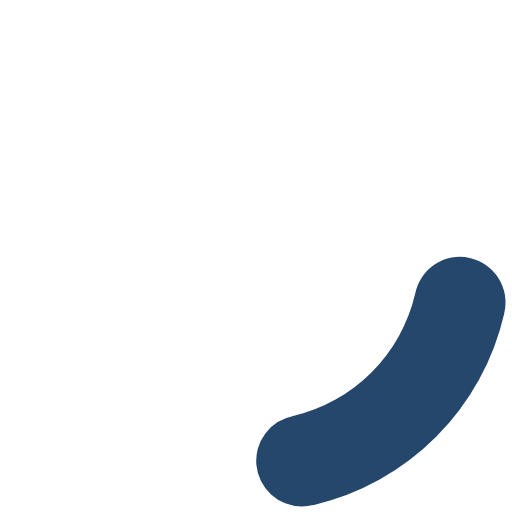
t = 0.00 s
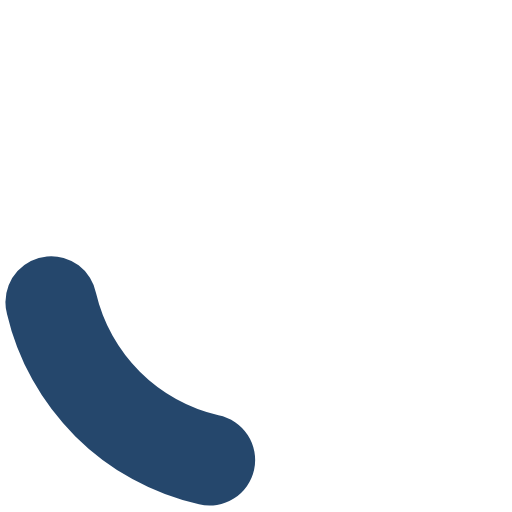
t = 0.20 s
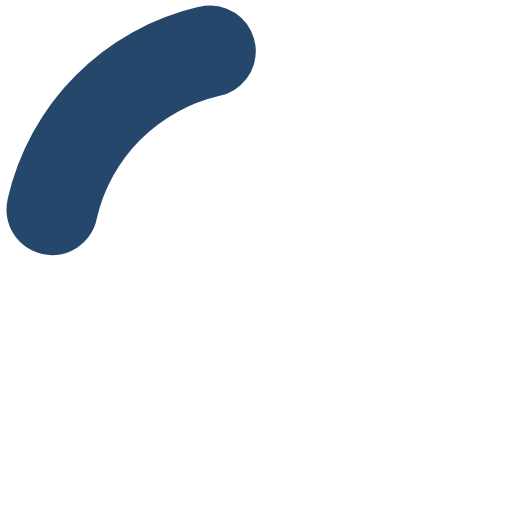
t = 0.40 s
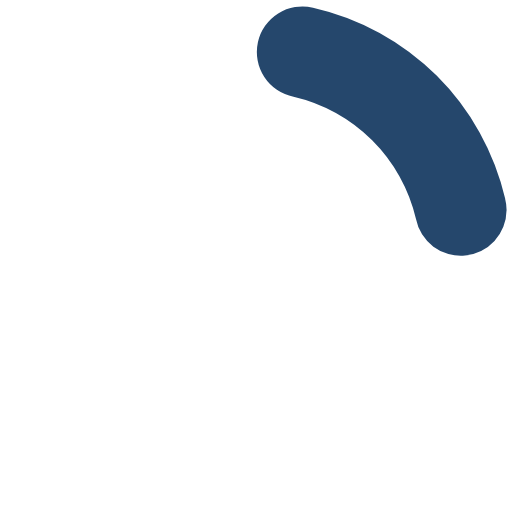
t = 0.60 s

The animated SVG that drew these frames (rendered in a browser with its animation timeline set to each time). Animation: 1 SMIL element (animateTransform=1); one cycle of 0.80 s, repeats indefinitely.

<?xml version="1.0" encoding="UTF-8" standalone="no"?>
<svg xmlns:svg="http://www.w3.org/2000/svg" xmlns="http://www.w3.org/2000/svg" xmlns:xlink="http://www.w3.org/1999/xlink" version="1.0" width="34px" height="34px" viewBox="0 0 128 128" xml:space="preserve">
<style type="text/css">
  .circle-preloader-0{fill:#25476C;}
</style>
  <g>
    <path class="circle-preloader-0" d="M75.4 126.63a11.43 11.43 0 0 1-2.1-22.65 40.9 40.9 0 0 0 30.5-30.6 11.4 11.4 0 1 1 22.27 4.87h.02a63.77 63.77 0 0 1-47.8 48.05v-.02a11.38 11.38 0 0 1-2.93.37z"/>
    <animateTransform attributeName="transform" type="rotate" from="0 64 64" to="360 64 64" dur="800ms" repeatCount="indefinite"></animateTransform>
  </g>
</svg>